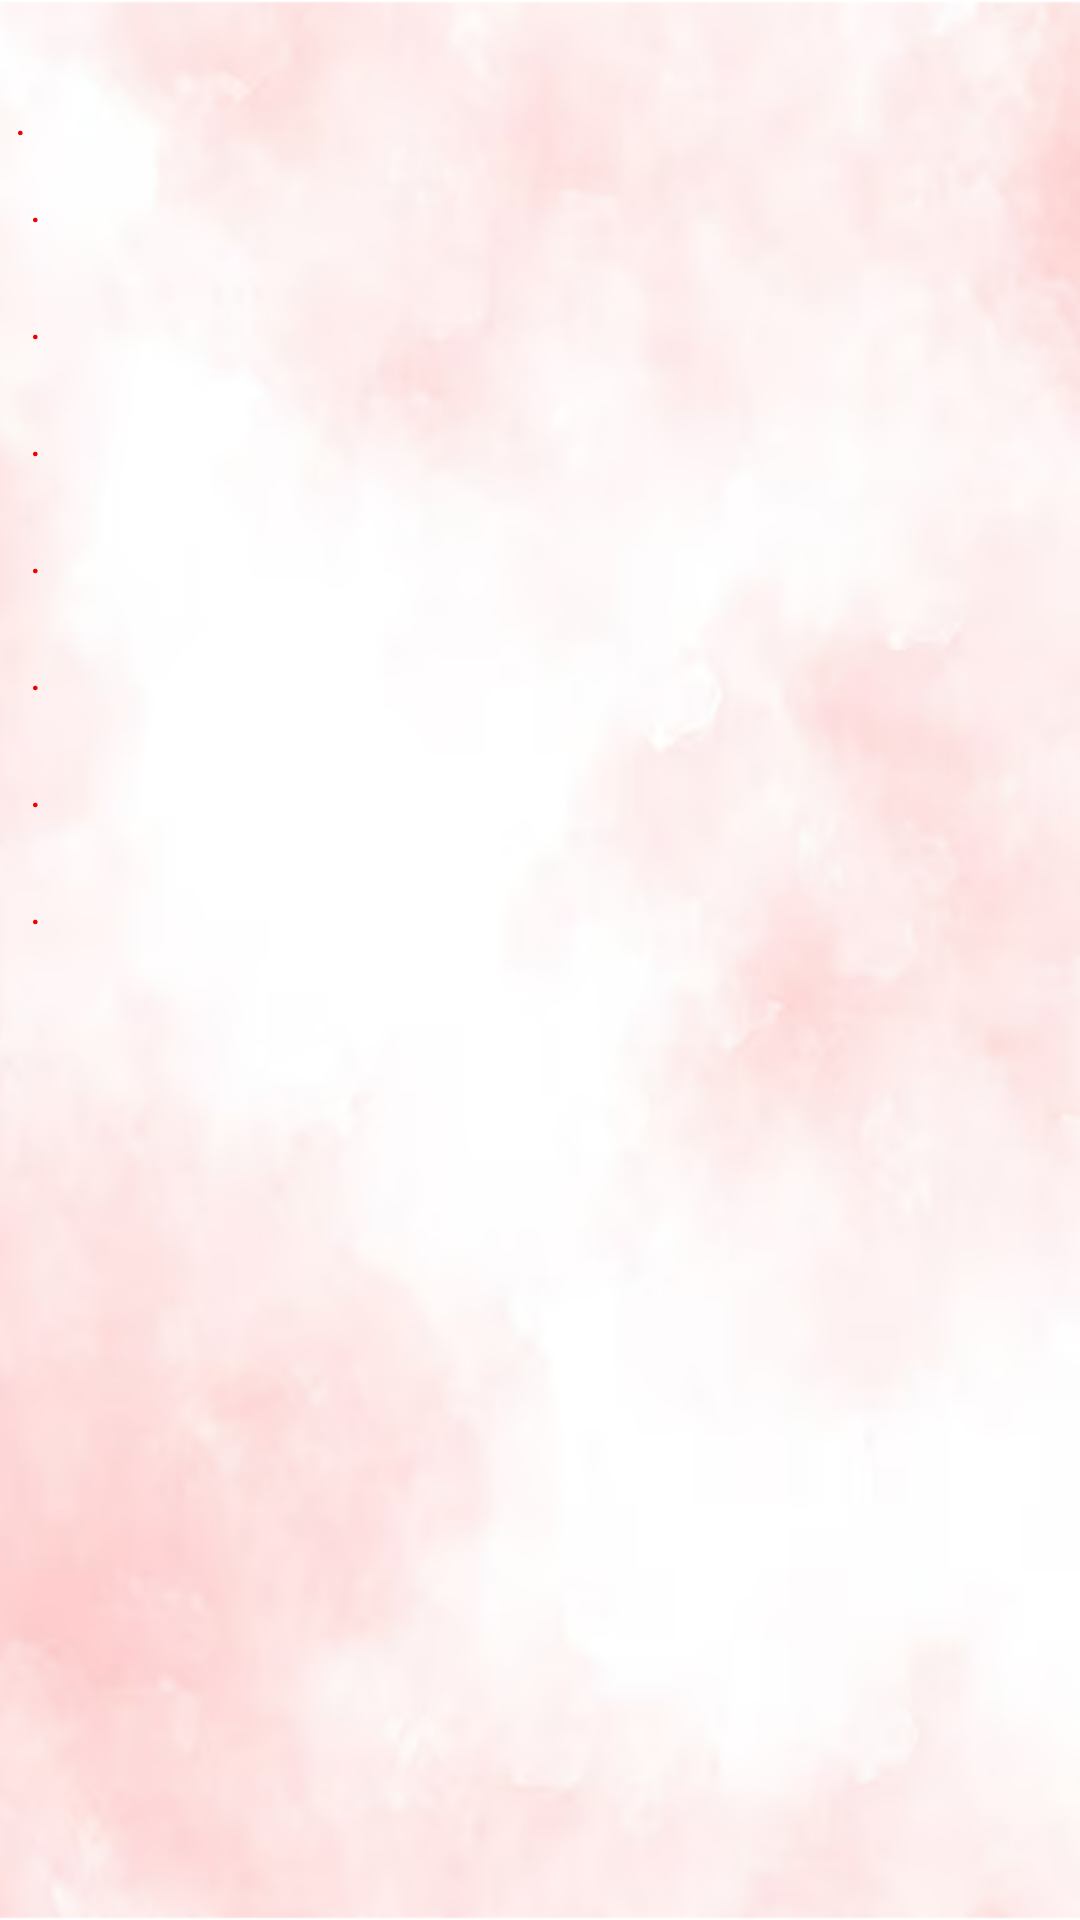

Reconstruct the res/layout file that produces this screen, plus the resources it refers to.
<!-- AndroidManifest.xml: application theme Theme.BloodUp -->
<!-- res/layout/activity_donors_info.xml -->
<?xml version="1.0" encoding="utf-8"?>
<RelativeLayout xmlns:android="http://schemas.android.com/apk/res/android"
    android:layout_width="match_parent"
    android:layout_height="match_parent"
    xmlns:tools="http://schemas.android.com/tools"
    xmlns:app="http://schemas.android.com/apk/res-auto"
    android:background="@drawable/blood_background"
    android:orientation="vertical"
    tools:context=".DonorsInfo">
<ScrollView
    android:layout_width="match_parent"
    android:layout_height="match_parent">
    <LinearLayout
        android:id="@+id/cardViewResults"
        android:layout_width="match_parent"
        android:layout_height="wrap_content"
        android:layout_marginTop="21dp"
        android:gravity="center"
        android:layout_marginBottom="41dp"
        android:orientation="vertical">
            <LinearLayout
                android:layout_width="match_parent"
                android:layout_height="match_parent">
                <TextView
                    android:id="@+id/GenderResultTxt"
                    android:layout_width="match_parent"
                    android:layout_height="wrap_content"
                    android:layout_marginEnd="49dp"
                    android:layout_marginStart="5dp"
                    android:layout_marginTop="9dp"
                    android:text="."
                    android:textColor="@color/red"
                    app:layout_constraintBottom_toTopOf="@+id/PhoneResultTxt"
                    app:layout_constraintEnd_toEndOf="@+id/PhoneResultTxt" />
            </LinearLayout>

            <LinearLayout
                android:layout_width="match_parent"
                android:layout_height="match_parent"
                android:padding="10dp">

                <TextView
                    android:id="@+id/PhoneResultTxt"
                    android:layout_width="match_parent"
                    android:layout_height="match_parent"
                    android:layout_marginEnd="49dp"
                    android:text="."
                    android:textColor="@color/red"
                    app:layout_constraintBottom_toTopOf="@+id/AgeResultTxt"
                    app:layout_constraintEnd_toEndOf="@+id/AgeResultTxt"
                    app:layout_constraintTop_toBottomOf="@+id/GenderResultTxt" />
            </LinearLayout>

            <LinearLayout
                android:layout_width="match_parent"
                android:layout_height="match_parent"
                android:padding="10dp">

                <TextView
                    android:id="@+id/AgeResultTxt"
                    android:layout_width="match_parent"
                    android:layout_height="wrap_content"
                    android:layout_marginEnd="49dp"
                    android:text="."
                    android:textColor="@color/red"
                    app:layout_constraintBottom_toTopOf="@+id/EmailResultTxt"
                    app:layout_constraintEnd_toEndOf="@+id/EmailResultTxt"
                    app:layout_constraintTop_toBottomOf="@+id/PhoneResultTxt" />
            </LinearLayout>

            <LinearLayout
                android:layout_width="match_parent"
                android:layout_height="match_parent"
                android:padding="10dp">

                <TextView
                    android:id="@+id/EmailResultTxt"
                    android:layout_width="match_parent"
                    android:layout_height="wrap_content"
                    android:layout_marginEnd="49dp"
                    android:text="."
                    android:textColor="@color/red"
                    app:layout_constraintBottom_toTopOf="@+id/LocationResultTxt"
                    app:layout_constraintEnd_toEndOf="@+id/LocationResultTxt"
                    app:layout_constraintTop_toBottomOf="@+id/AgeResultTxt" />
            </LinearLayout>

            <LinearLayout
                android:layout_width="match_parent"
                android:layout_height="match_parent"
                android:padding="10dp">

                <TextView
                    android:id="@+id/LocationResultTxt"
                    android:layout_width="match_parent"
                    android:layout_height="wrap_content"
                    android:layout_marginEnd="49dp"
                    android:text="."
                    android:textColor="@color/red"
                    app:layout_constraintBottom_toTopOf="@+id/DiabeticResultTxt"
                    app:layout_constraintEnd_toEndOf="@+id/DiabeticResultTxt"
                    app:layout_constraintTop_toBottomOf="@+id/EmailResultTxt" />
            </LinearLayout>

            <LinearLayout
                android:layout_width="match_parent"
                android:layout_height="match_parent"
                android:padding="10dp">

                <TextView
                    android:id="@+id/DiabeticResultTxt"
                    android:layout_width="match_parent"
                    android:layout_height="wrap_content"
                    android:layout_marginEnd="49dp"
                    android:text="."
                    android:textColor="@color/red"
                    app:layout_constraintBottom_toTopOf="@+id/BloodPressureTextView"
                    app:layout_constraintEnd_toEndOf="@+id/BloodPressureResultTxt"
                    app:layout_constraintTop_toBottomOf="@+id/LocationResultTxt" />
            </LinearLayout>

            <LinearLayout
                android:layout_width="match_parent"
                android:layout_height="match_parent"
                android:padding="10dp">

                <TextView
                    android:id="@+id/BloodPressureResultTxt"
                    android:layout_width="match_parent"
                    android:layout_height="wrap_content"
                    android:layout_marginEnd="49dp"
                    android:text="."
                    android:textColor="@color/red"
                    app:layout_constraintBottom_toTopOf="@+id/BloodTypeTextView"
                    app:layout_constraintEnd_toEndOf="@+id/BloodTypeResultTxt"
                    app:layout_constraintTop_toBottomOf="@+id/BloodPressureTextView" />
            </LinearLayout>

            <LinearLayout
                android:layout_width="match_parent"
                android:layout_height="match_parent"
                android:padding="10dp">

                <TextView
                    android:id="@+id/BloodTypeResultTxt"
                    android:layout_width="match_parent"
                    android:layout_height="match_parent"
                    android:layout_marginEnd="49dp"
                    android:text="."
                    android:textColor="@color/red"
                    app:layout_constraintBottom_toBottomOf="@+id/BloodTypeTextView"
                    app:layout_constraintEnd_toEndOf="parent"
                    app:layout_constraintStart_toEndOf="@+id/BloodTypeTextView"
                    app:layout_constraintTop_toTopOf="@+id/BloodTypeTextView" />
            </LinearLayout>
    </LinearLayout>
</ScrollView>
</RelativeLayout>
<!-- resources referenced by this layout -->
<resources>
  <color name="red">#E80202</color>
  <!-- drawable blood_background: png bitmap (drawable, 168725 bytes) -->
  <style name="Theme.BloodUp" parent="Theme.AppCompat.Light.DarkActionBar">
          
          <item name="colorPrimary">@android:color/holo_red_dark</item>
          <item name="colorPrimaryDark">@android:color/holo_red_dark</item>
          <item name="colorAccent">@color/teal_200</item>
          
      </style>
  <color name="teal_200">#FF03DAC5</color>
</resources>
